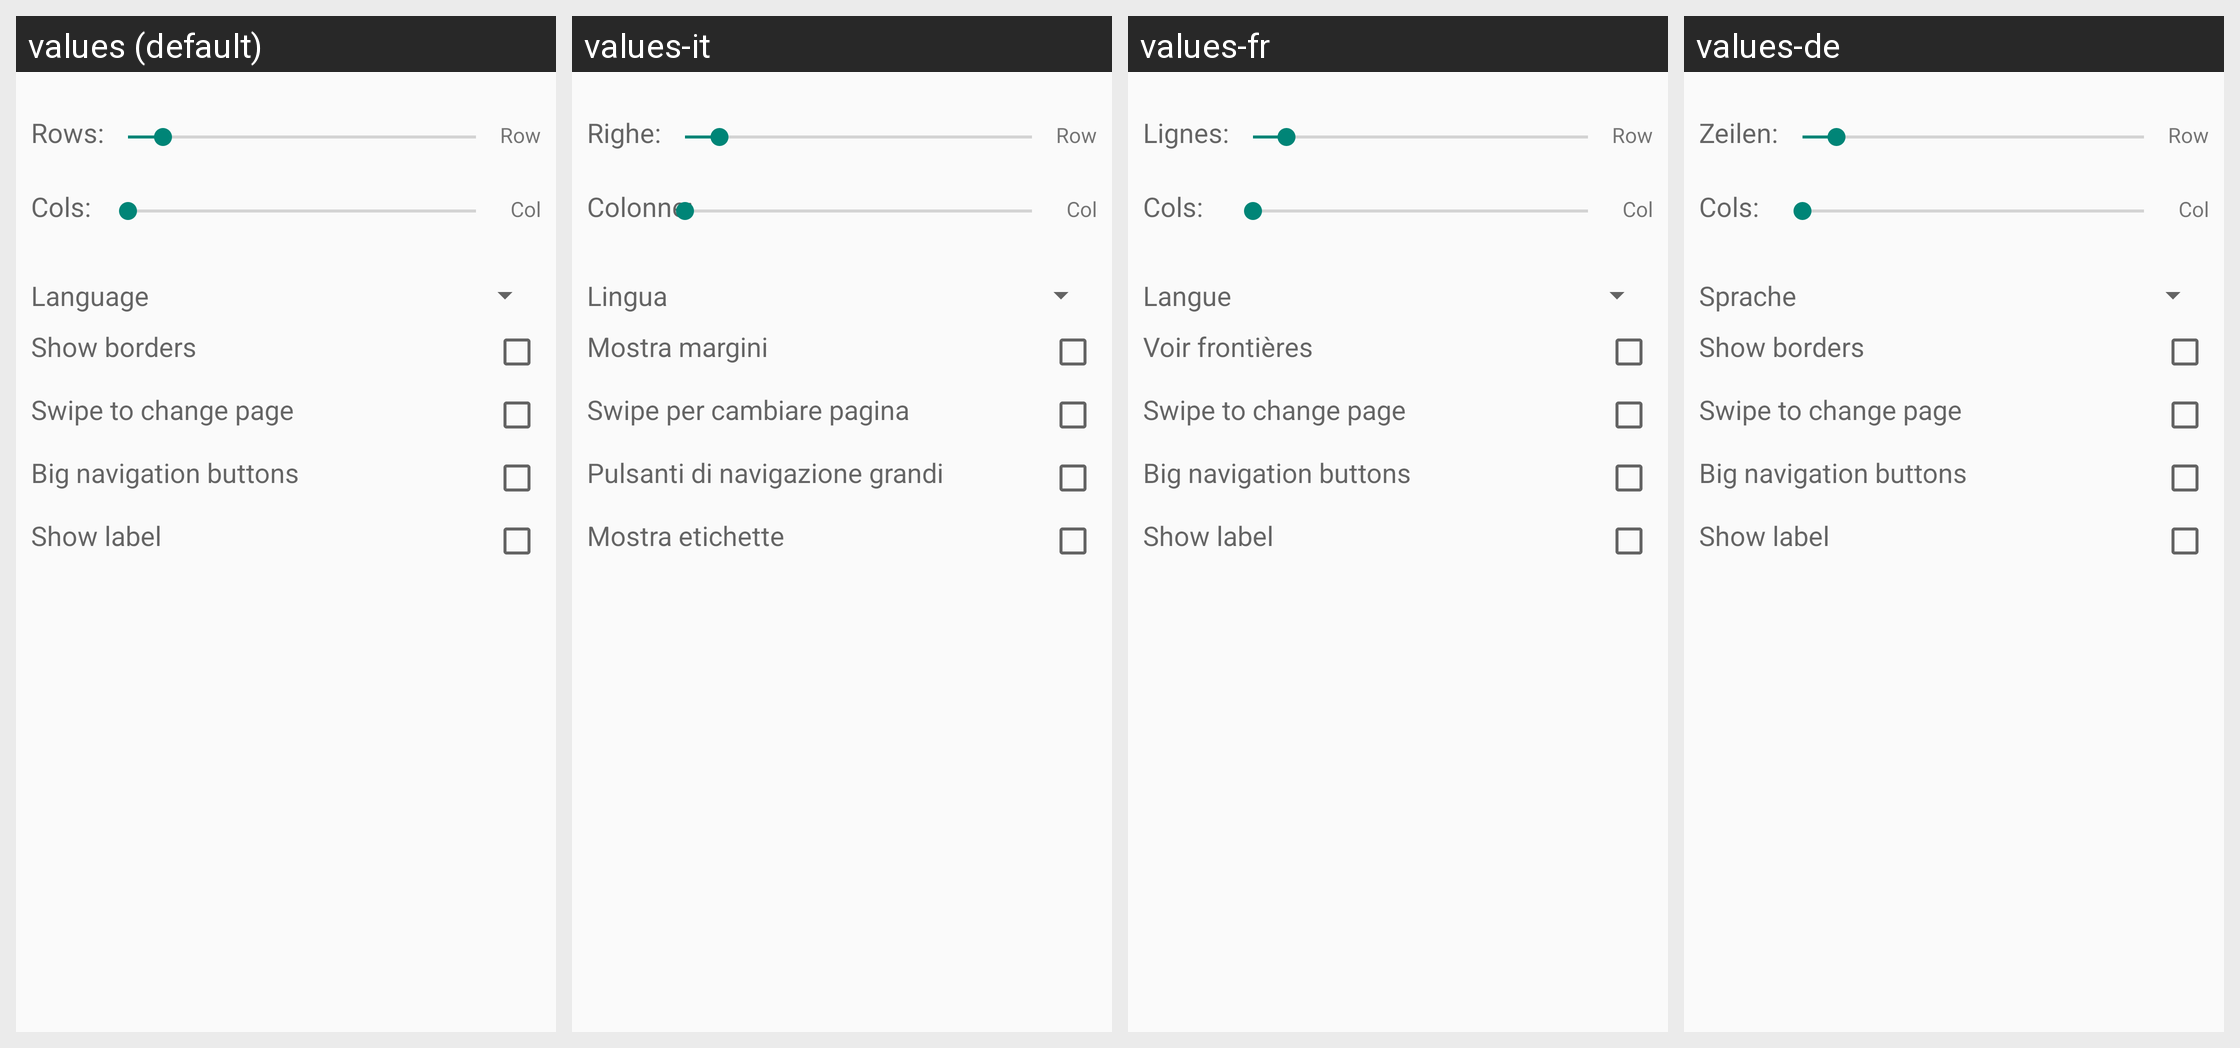

Strings drawn on this Android screen and how each of the app's shown locales translates them:
Android screen res/layout/settings_layout.xml rendered under 4 locales, left to right: values (default), values-it, values-fr, values-de. Device: Nexus 5 (rendered at 1080×1920; each locale shown at half size, 540×960, under a caption strip naming it); theme AppTheme.
Other locales in the repository, not shown: values-en, values-es.
Strings drawn on this screen, with the default value and each locale's value (text and hints the layout hard-codes, and strings that could not be matched under every locale, appear in the picture but are not listed):

rows
  values: Rows:
  values-it: Righe:
  values-fr: Lignes:
  values-de: Zeilen:

cols
  values: Cols:
  values-it: Colonne:
  values-fr: Cols:
  values-de: Cols:

language
  values: Language
  values-it: Lingua
  values-fr: Langue
  values-de: Sprache

show_borders
  values: Show borders
  values-it: Mostra margini
  values-fr: Voir frontières
  values-de: Show borders

enable_swipe
  values: Swipe to change page
  values-it: Swipe per cambiare pagina
  values-fr: Swipe to change page  [not translated; the default value is used]
  values-de: Swipe to change page  [not translated; the default value is used]

enable_giga_navigation
  values: Big navigation buttons
  values-it: Pulsanti di navigazione grandi
  values-fr: Big navigation buttons  [not translated; the default value is used]
  values-de: Big navigation buttons  [not translated; the default value is used]

enable_label
  values: Show label
  values-it: Mostra etichette
  values-fr: Show label  [not translated; the default value is used]
  values-de: Show label  [not translated; the default value is used]
